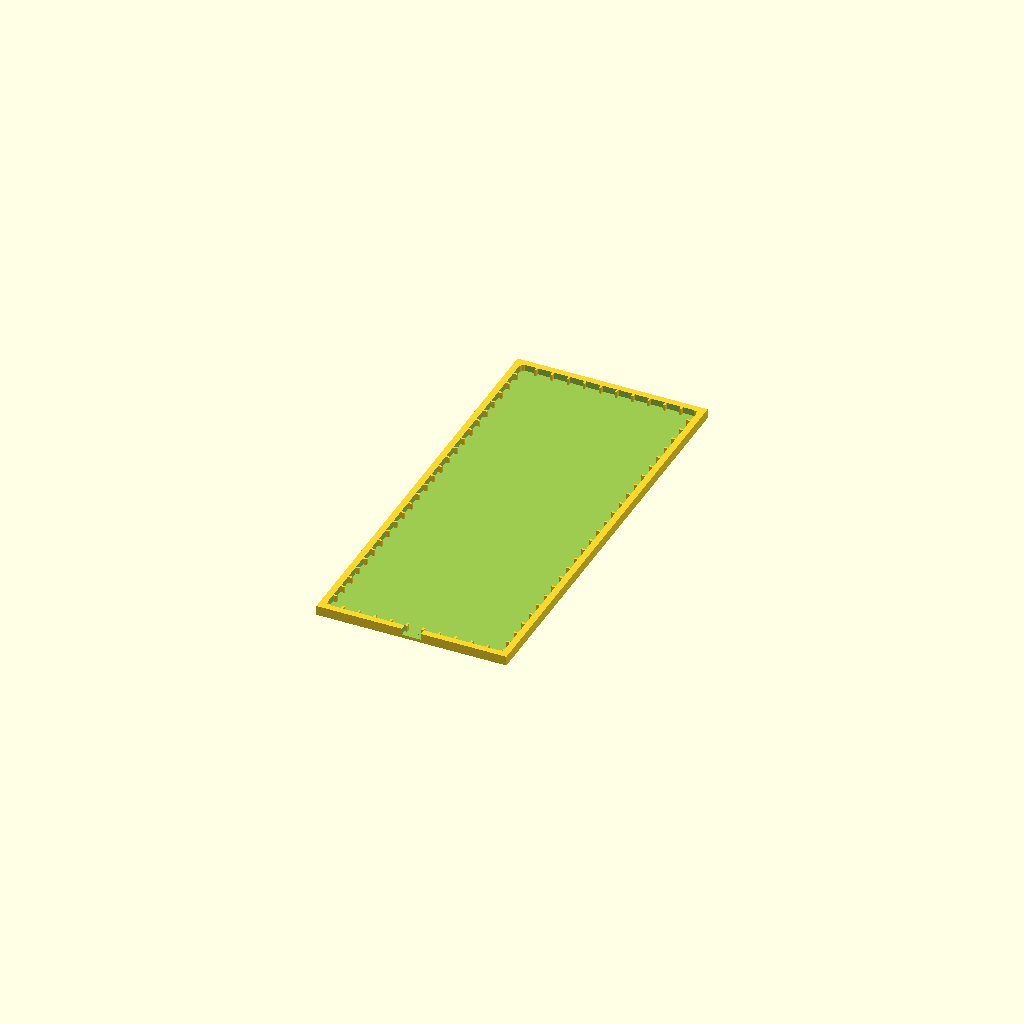
Cell 1: rendered with the file's own defaults.
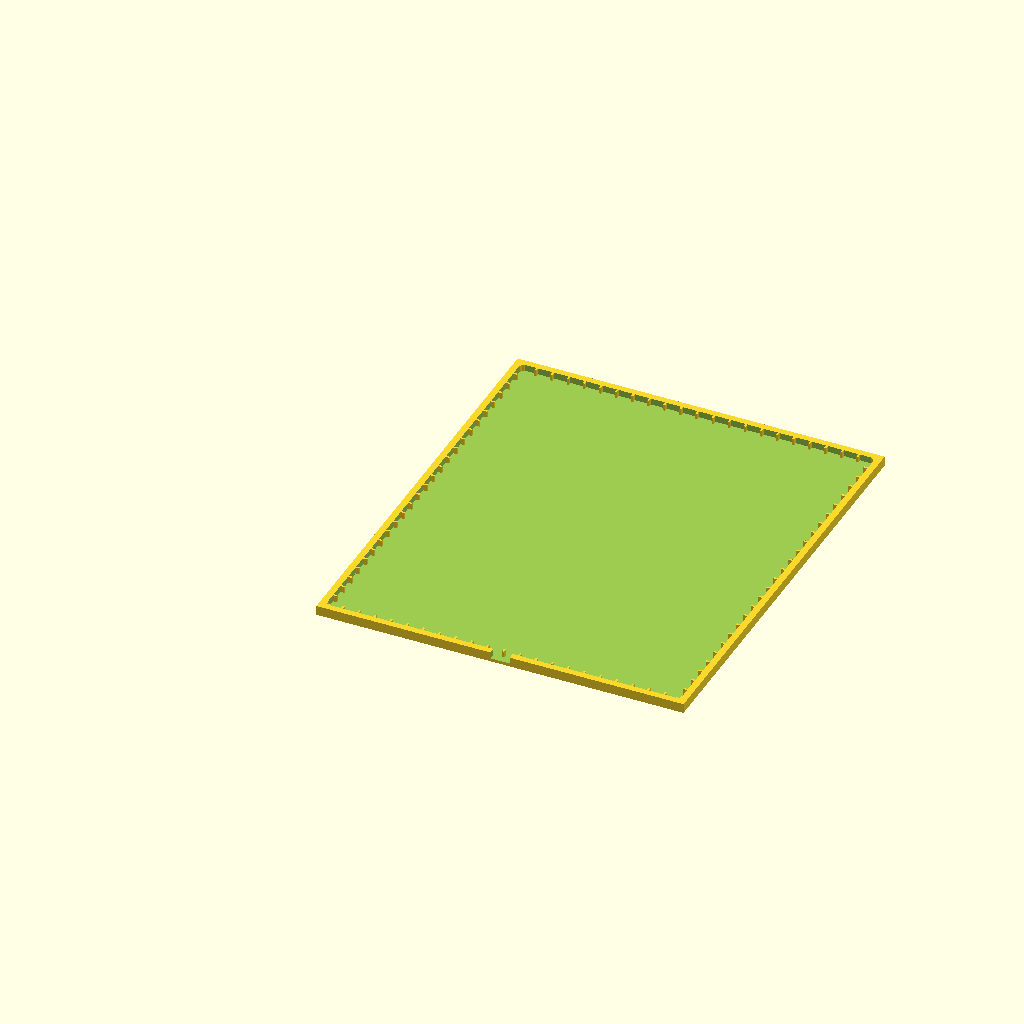
Cell 2 — INNER_W set to 220, the other parameters unchanged.
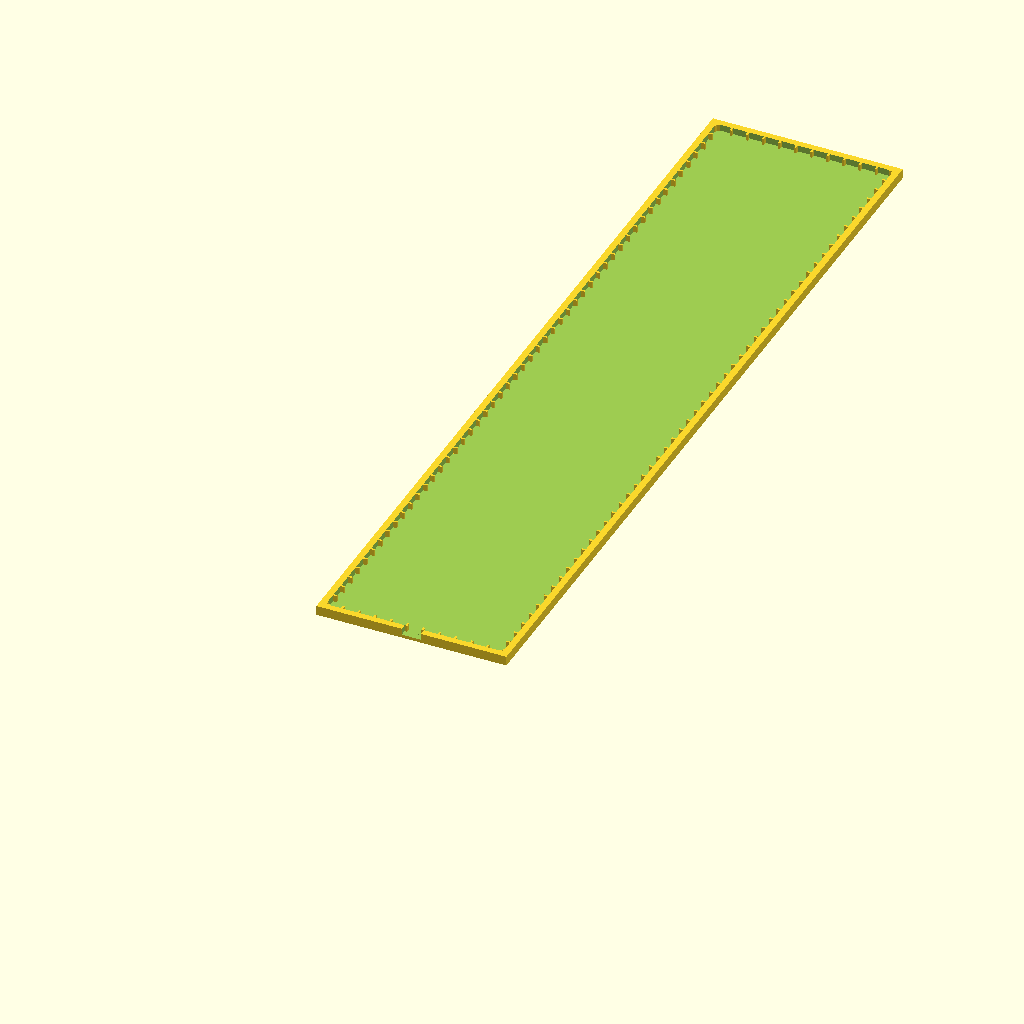
Cell 3 — INNER_L set to 520, the other parameters unchanged.
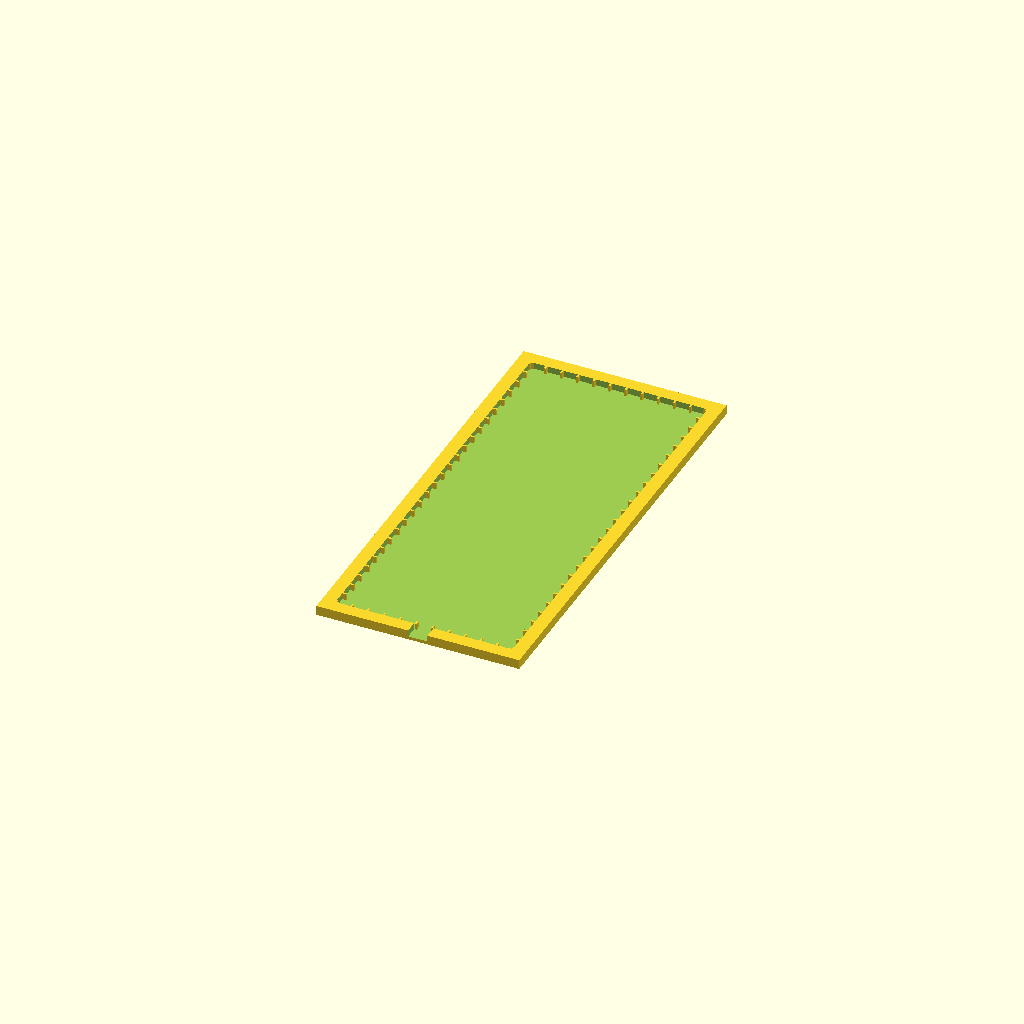
Cell 4 — WALL set to 8, the other parameters unchanged.
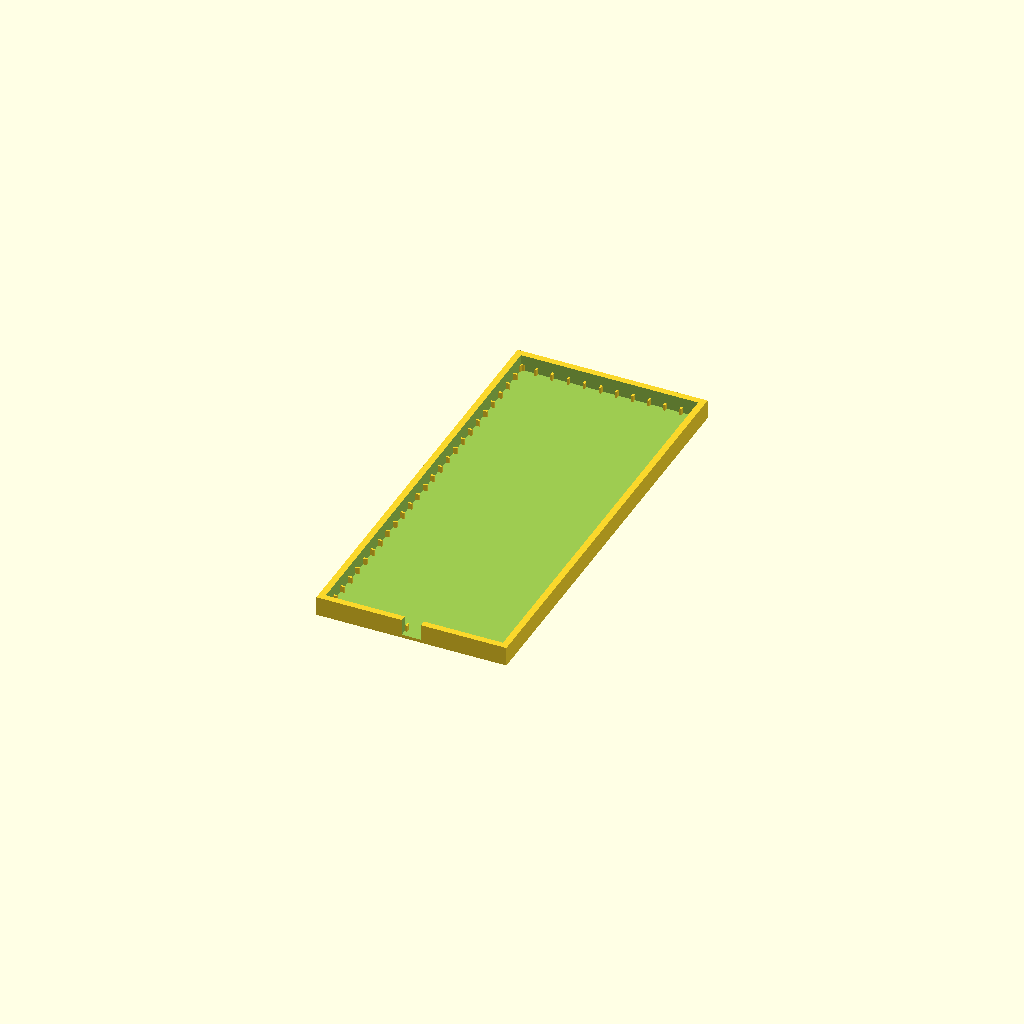
Cell 5: FRAME_H = 12 (everything else at default).
One fixed orthographic camera (rotation 55°, 0°, 25°; colour scheme Cornfield) for every cell.
OpenSCAD source file hardware/pressure_mat.scad:
// pressure_mat.scad — printable frame for a DIY Velostat plantar-pressure MAT.
// The sensing layer is a copper-tape ROW x COLUMN matrix sandwiching a Velostat sheet
// (each row/col overlap = one pressure cell). This printed part is the rigid FRAME +
// an alignment COMB that lays the copper strips straight at a fixed pitch, plus a cable
// exit. Read the matrix by driving rows (GPIO) and reading columns via a mux -> ADC
// (firmware/pressure_mat) -> a heel/arch/forefoot pressure map. Coarse but real.
//
// Print: PLA/PETG, low infill for the frame. The comb teeth set the electrode pitch.

$fn = 32;

INNER_W   = 110;   // sensing area width (mm) — a bit wider than a foot
INNER_L   = 260;   // length
PITCH     = 10;    // electrode strip pitch (mm) -> INNER_W/PITCH cols, INNER_L/PITCH rows
WALL      = 4;
FRAME_H   = 6;
TEETH_H   = 4;     // comb teeth height (guide the copper tape)

COLS = floor(INNER_W / PITCH);
ROWS = floor(INNER_L / PITCH);

module frame() {
    // outer border
    difference() {
        cube([INNER_W + 2*WALL, INNER_L + 2*WALL, FRAME_H]);
        translate([WALL, WALL, 2]) cube([INNER_W, INNER_L, FRAME_H]);      // recess for the sandwich
        // cable exit slot
        translate([INNER_W/2 + WALL - 6, -0.1, 2]) cube([12, WALL + 0.2, FRAME_H]);
    }
    // COLUMN comb (teeth along the two long edges -> vertical copper strips)
    for (i = [0 : COLS]) {
        translate([WALL + i*PITCH - 0.6, WALL - 0.1, 2]) cube([1.2, 2.5, TEETH_H]);
        translate([WALL + i*PITCH - 0.6, WALL + INNER_L - 2.4, 2]) cube([1.2, 2.5, TEETH_H]);
    }
    // ROW comb (teeth along the two short edges -> horizontal copper strips)
    for (j = [0 : ROWS]) {
        translate([WALL - 0.1, WALL + j*PITCH - 0.6, 2]) cube([2.5, 1.2, TEETH_H]);
        translate([WALL + INNER_W - 2.4, WALL + j*PITCH - 0.6, 2]) cube([2.5, 1.2, TEETH_H]);
    }
}

// A corner label of the grid size (printed into the frame) — informational only.
// echo(str("matrix = ", COLS, " cols x ", ROWS, " rows = ", COLS*ROWS, " cells"));

frame();
Parameter table extracted from the source (name, type, default, range or options):
INNER_W: number, default 110
INNER_L: number, default 260
PITCH: number, default 10
WALL: number, default 4
FRAME_H: number, default 6
TEETH_H: number, default 4
